Labelled photos from "ClasificadorCarnes_Colaborativo", an image-classification folder in yefferson12355/ClasificadorCarnes_Colaborativo. The possible labels are: alpaca, llama.

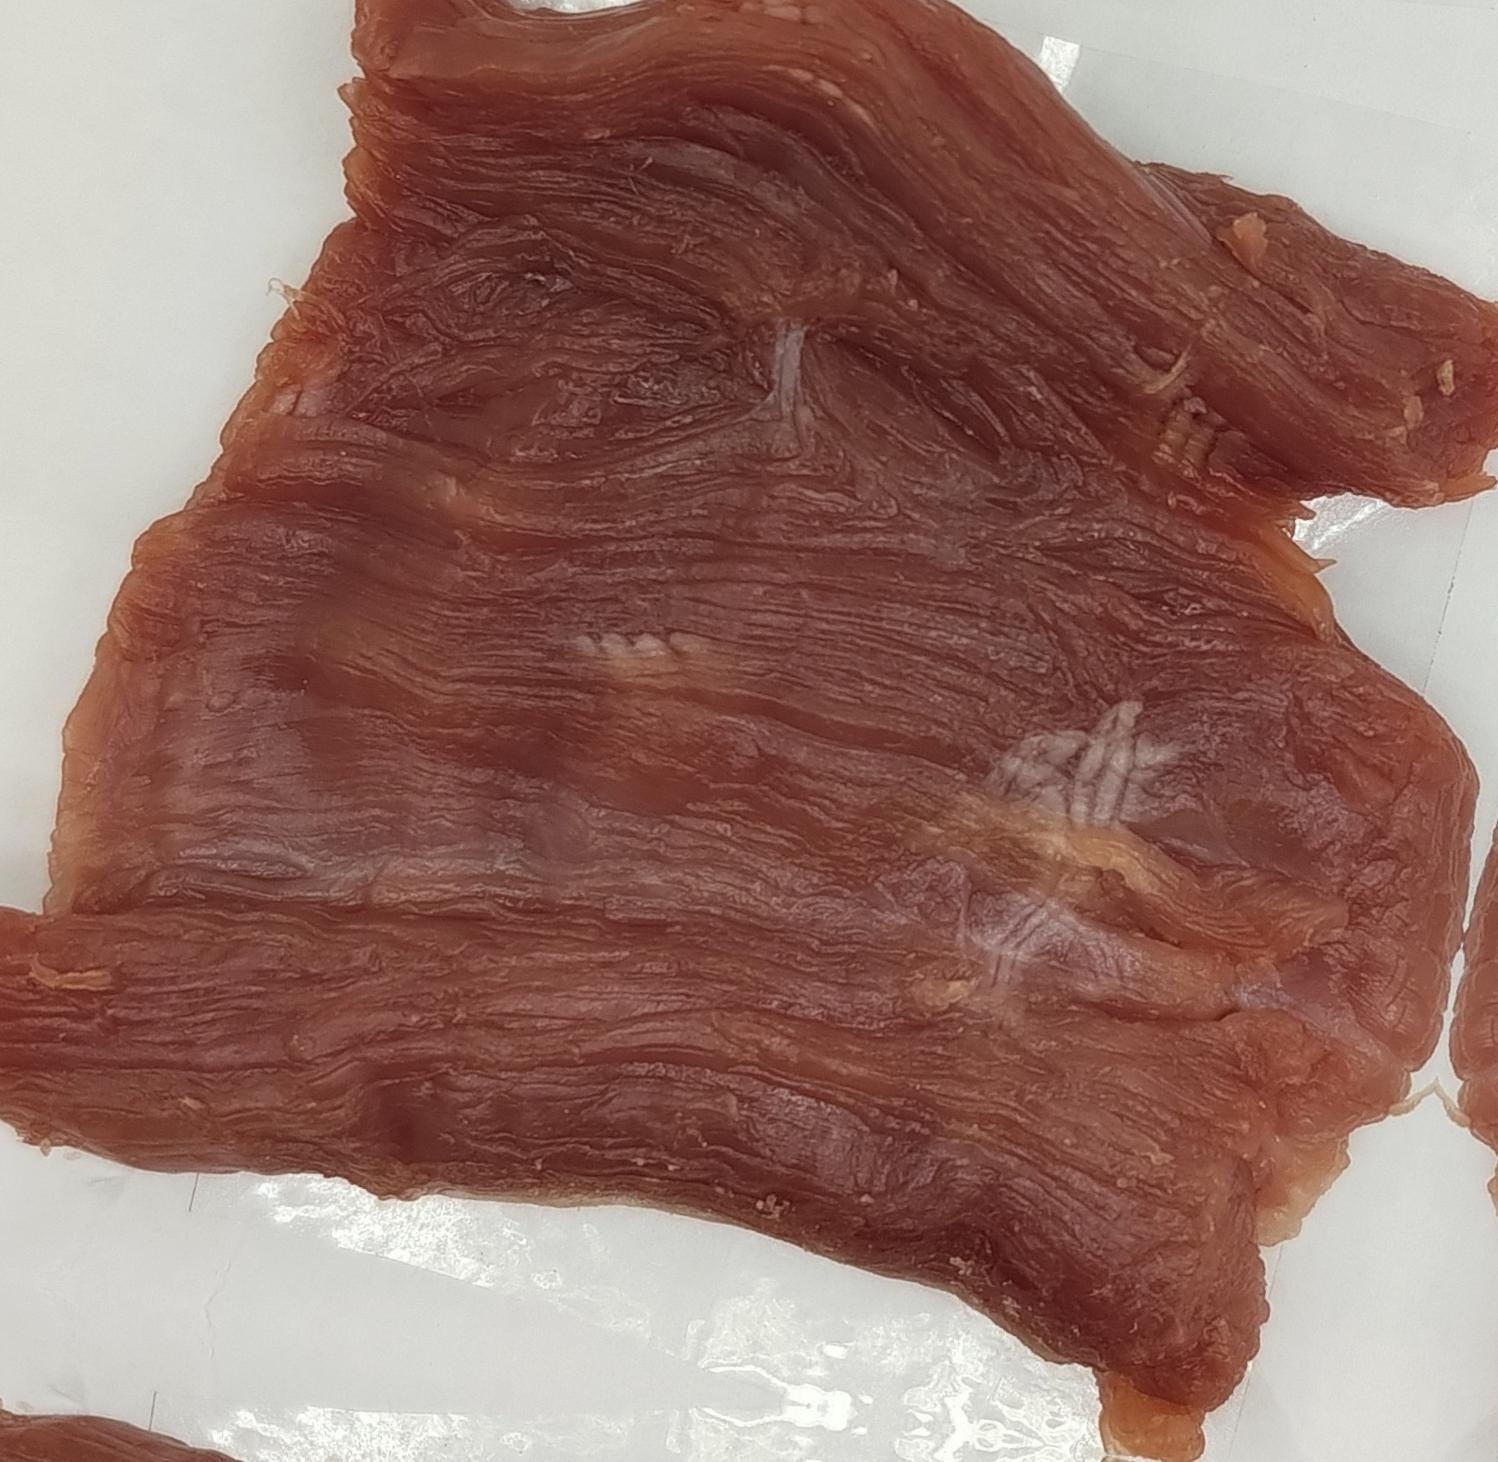
Label: llama

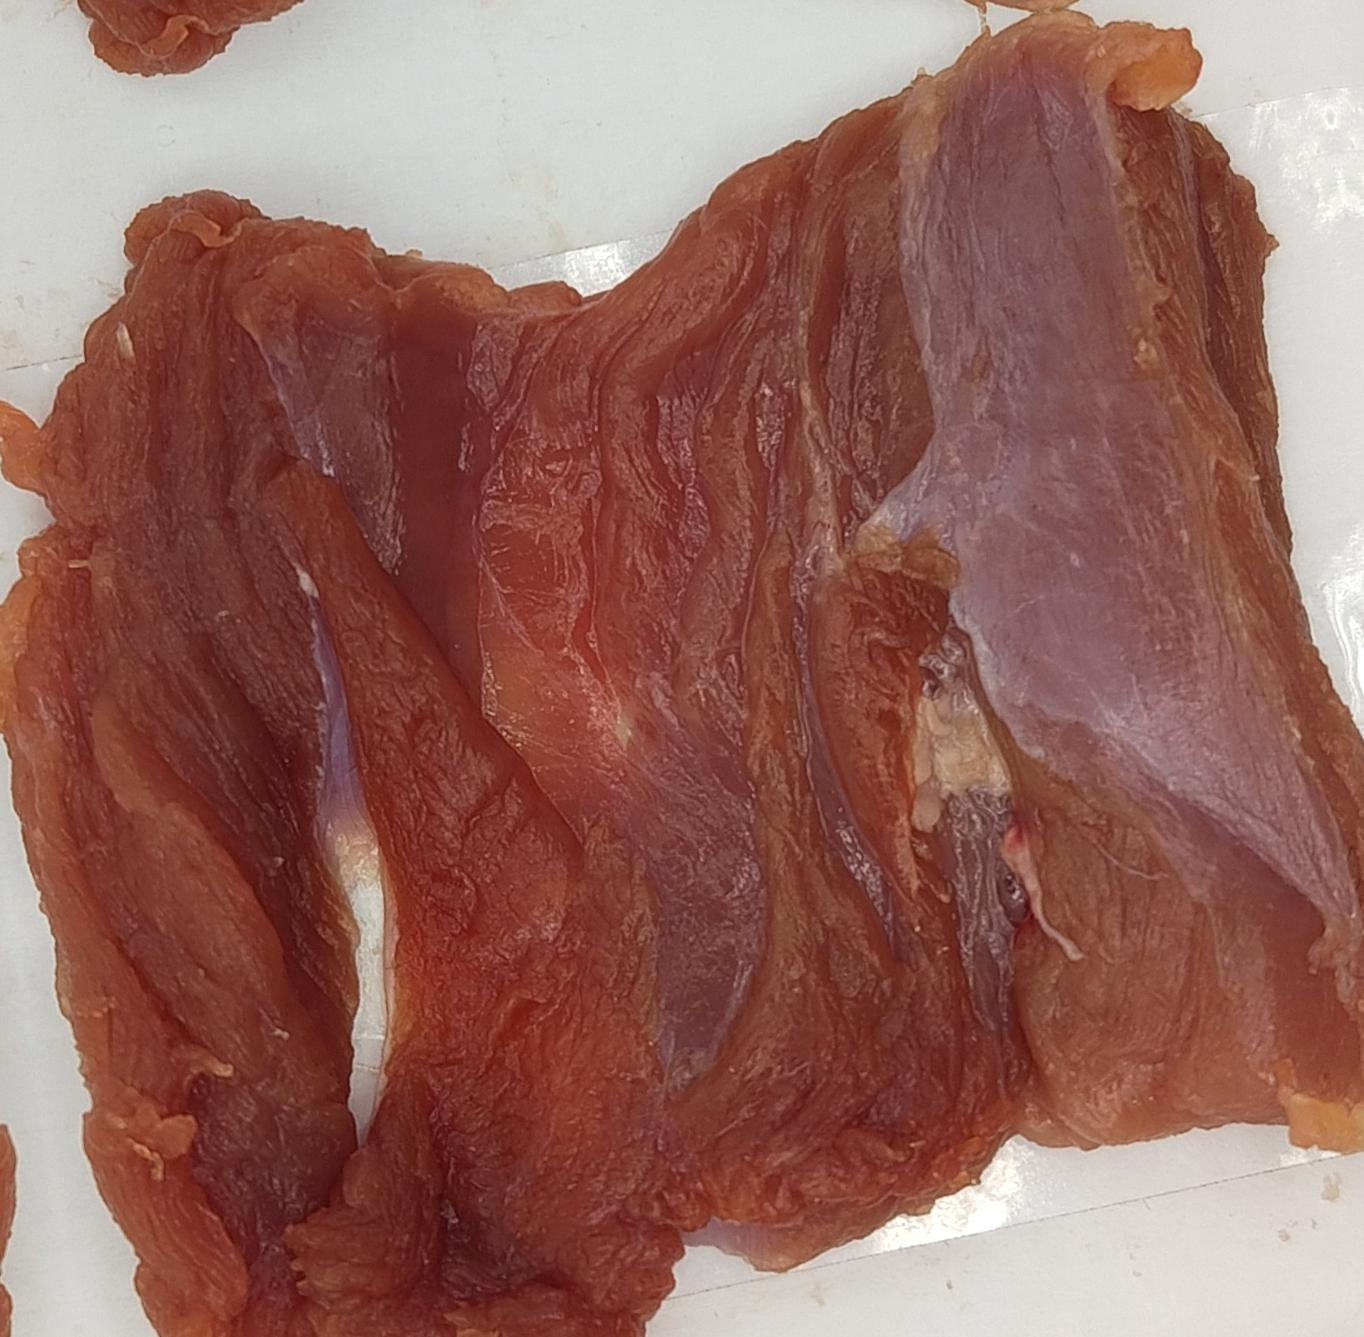
Label: alpaca

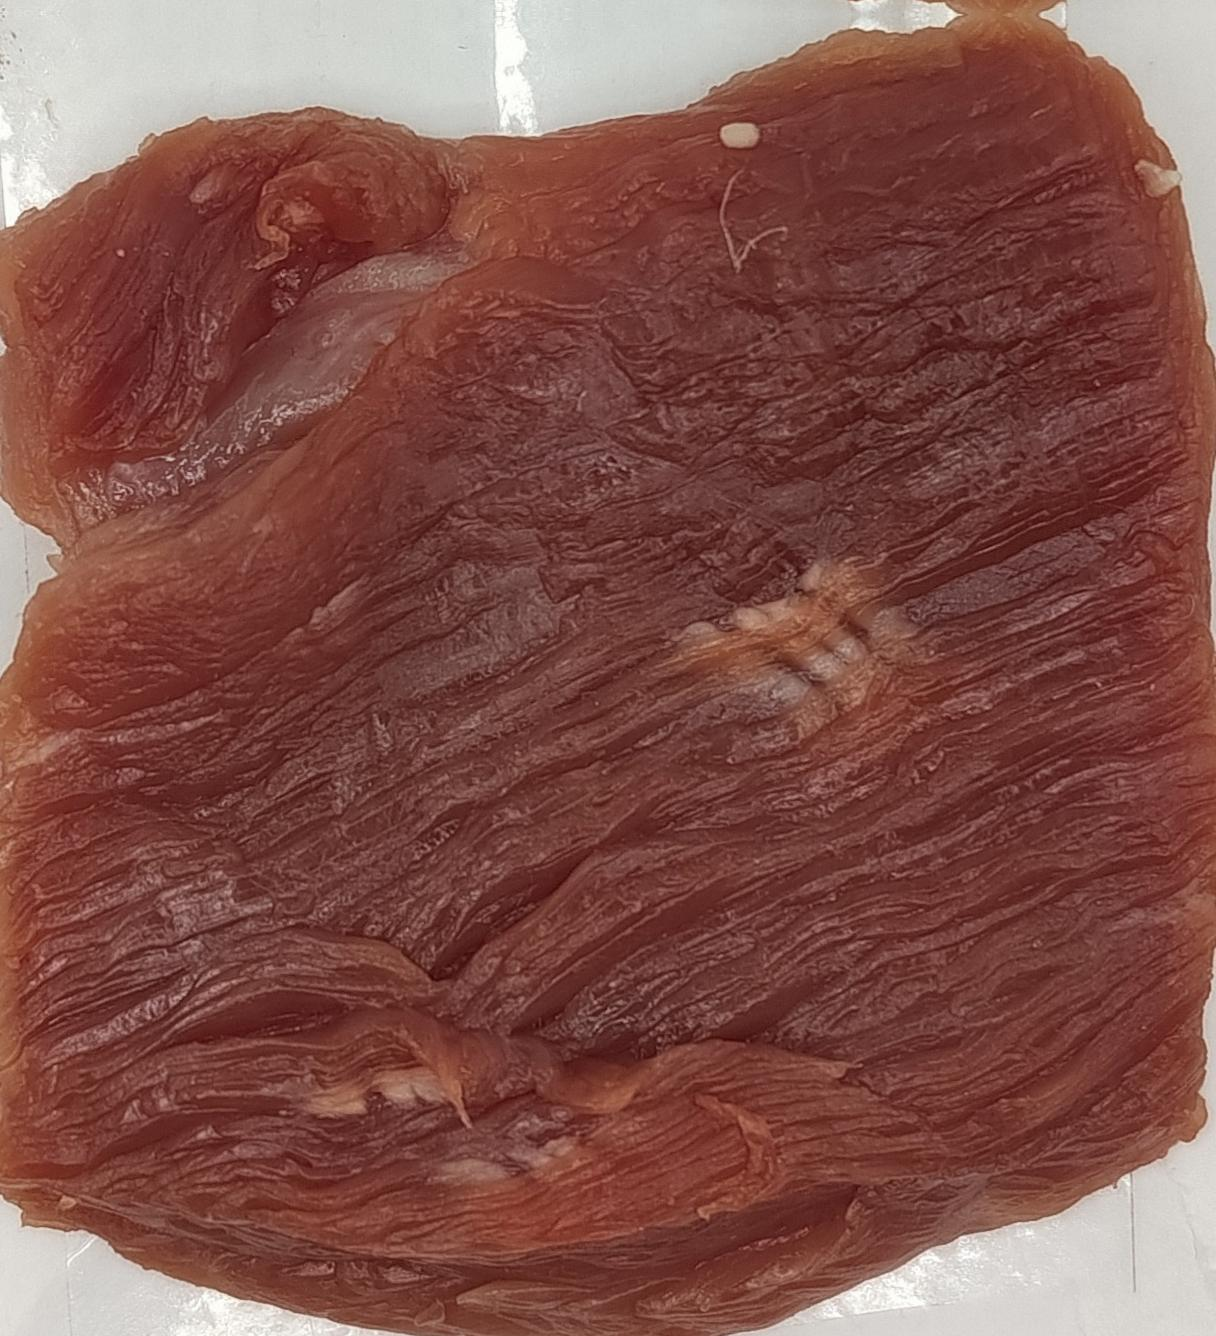
Label: llama

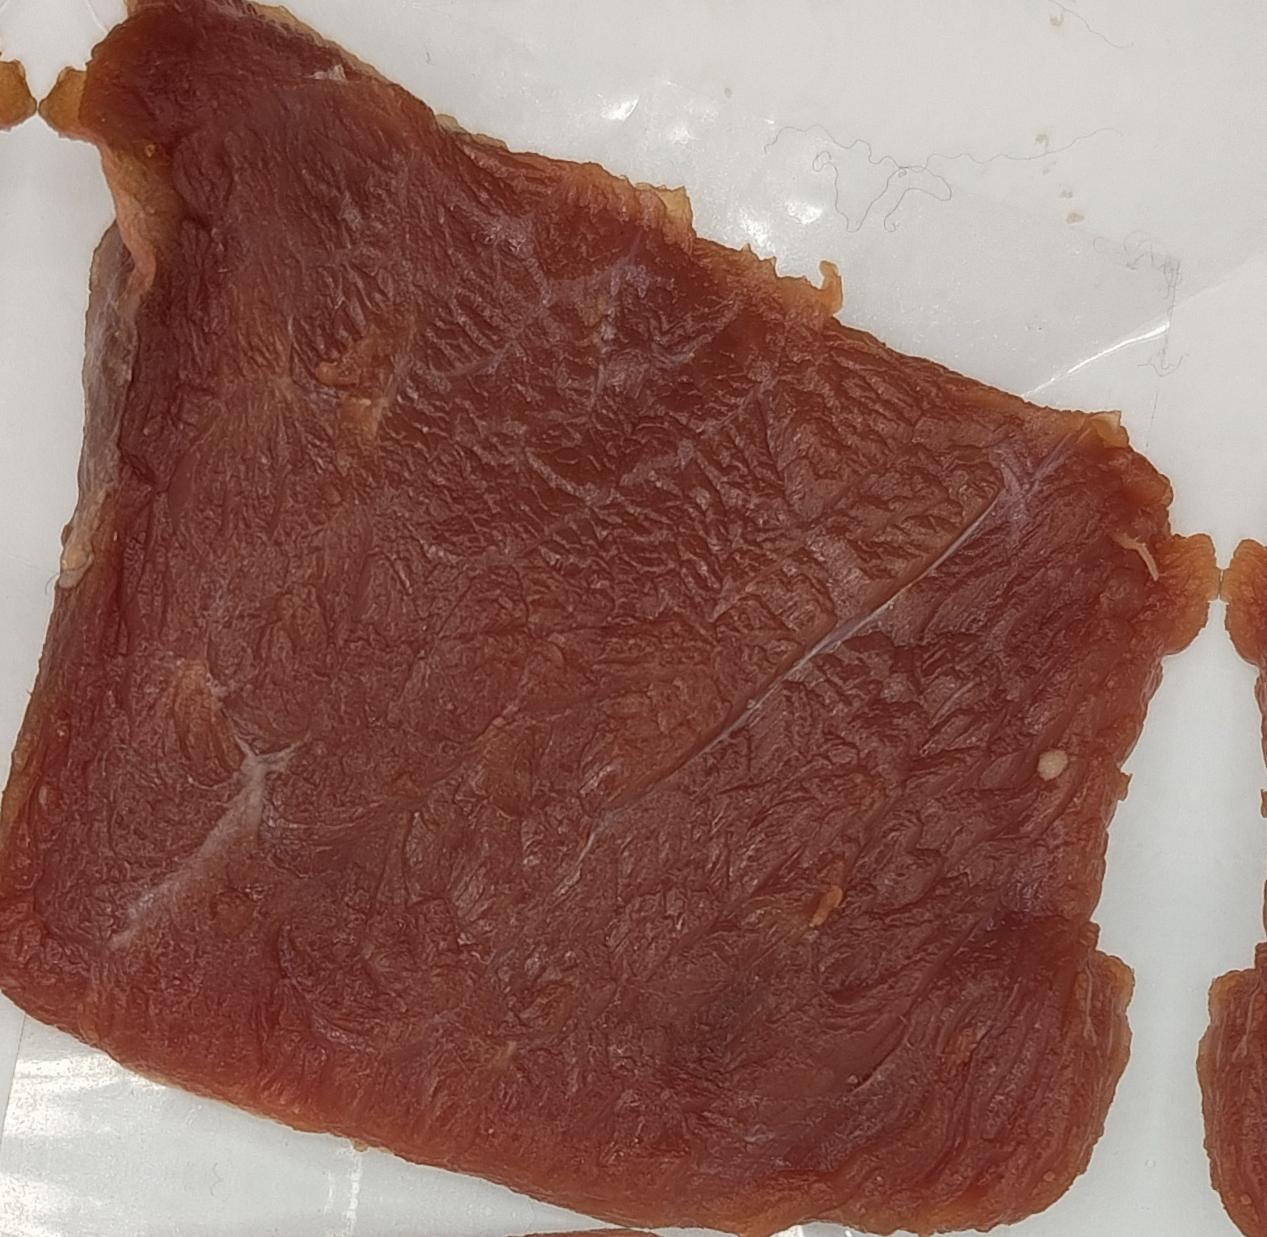
Label: alpaca

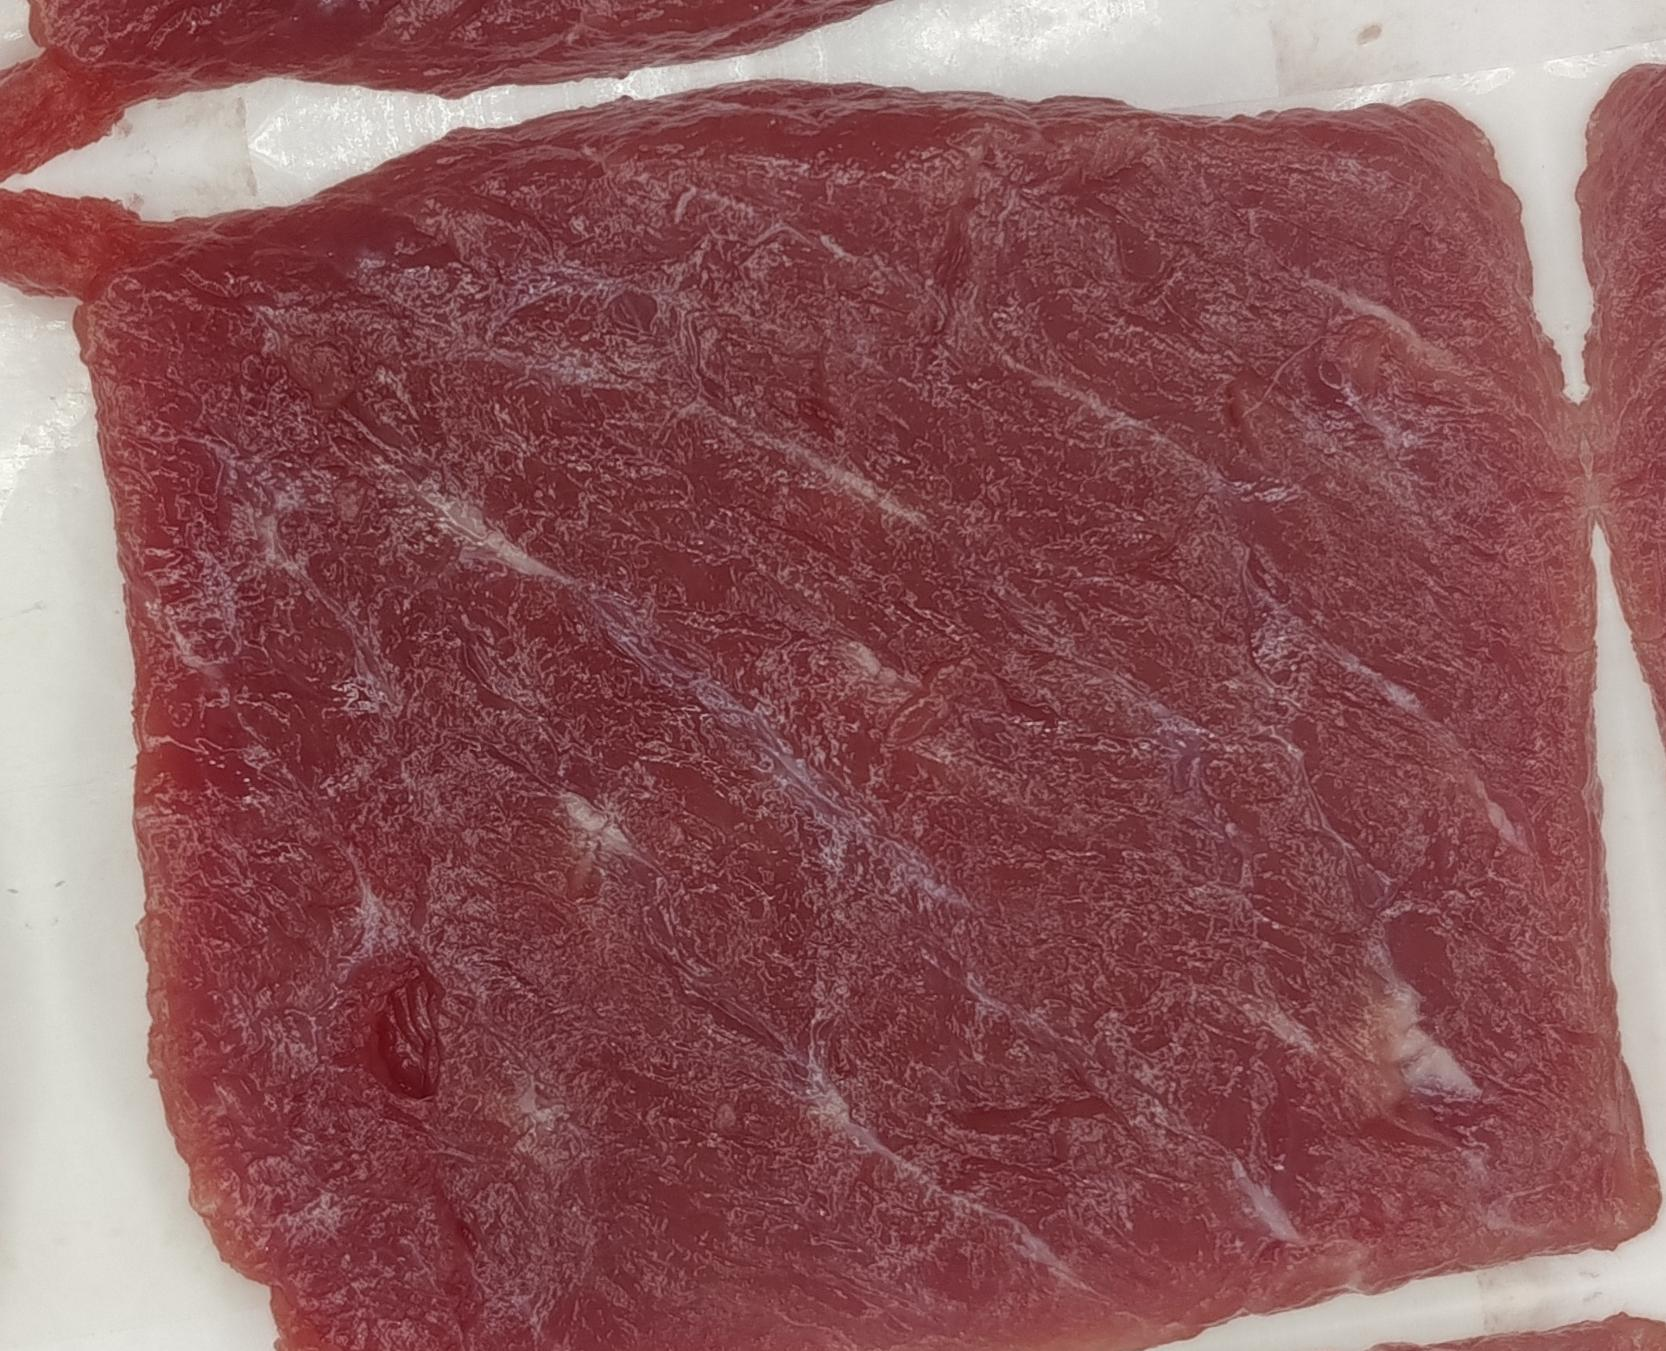
Label: llama

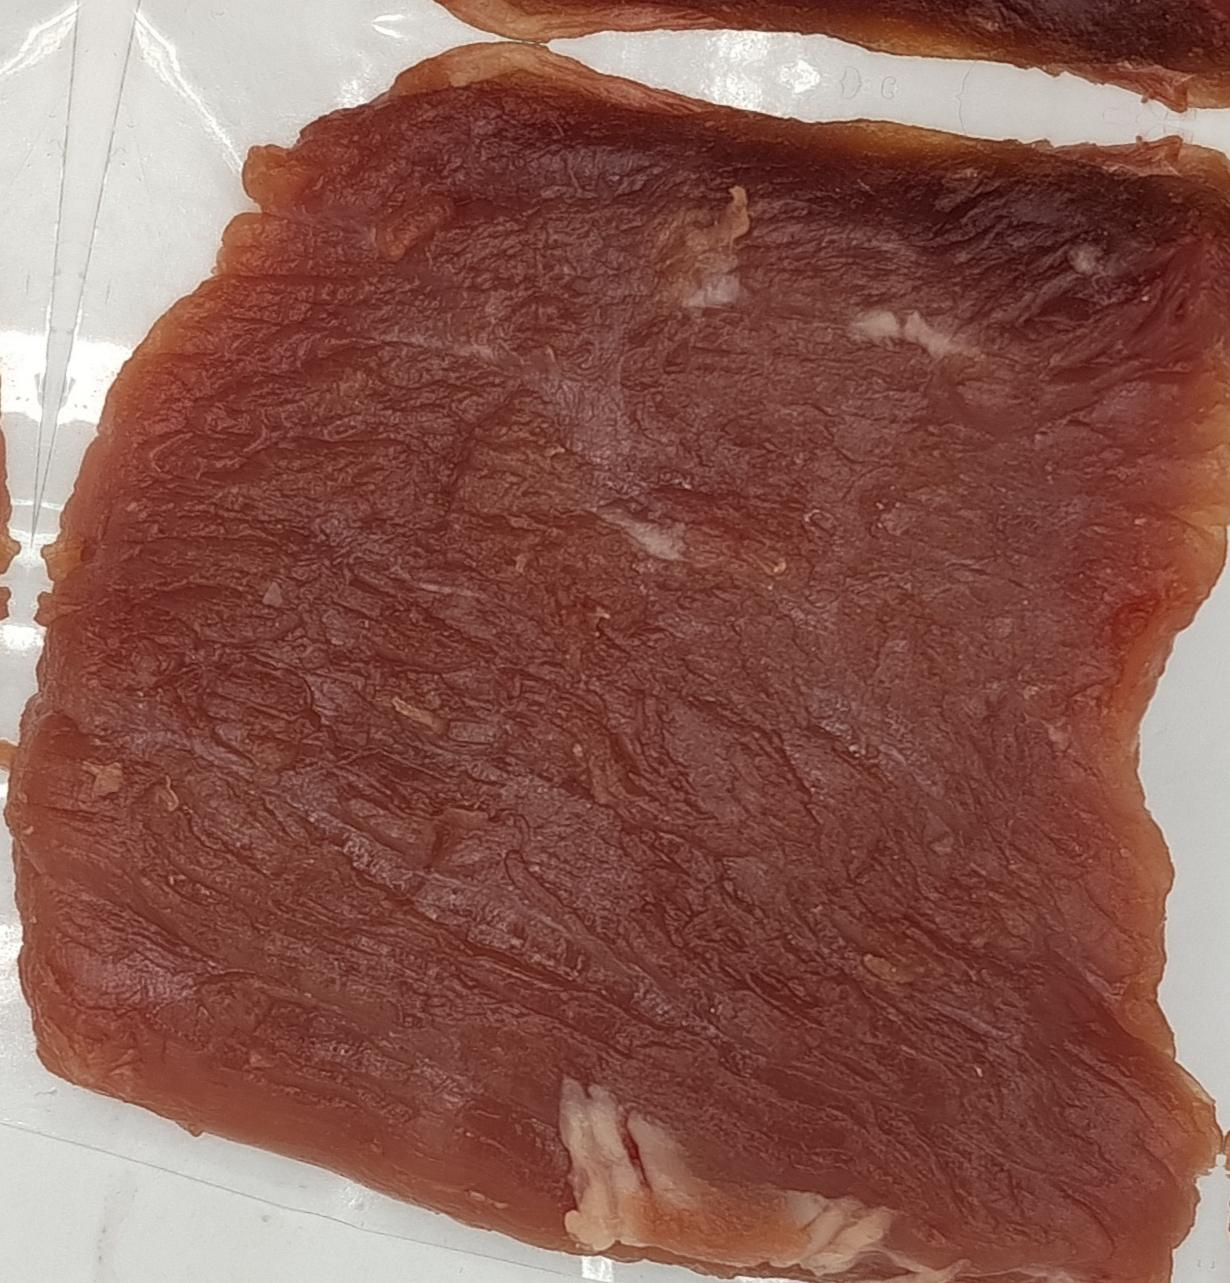
Label: alpaca
